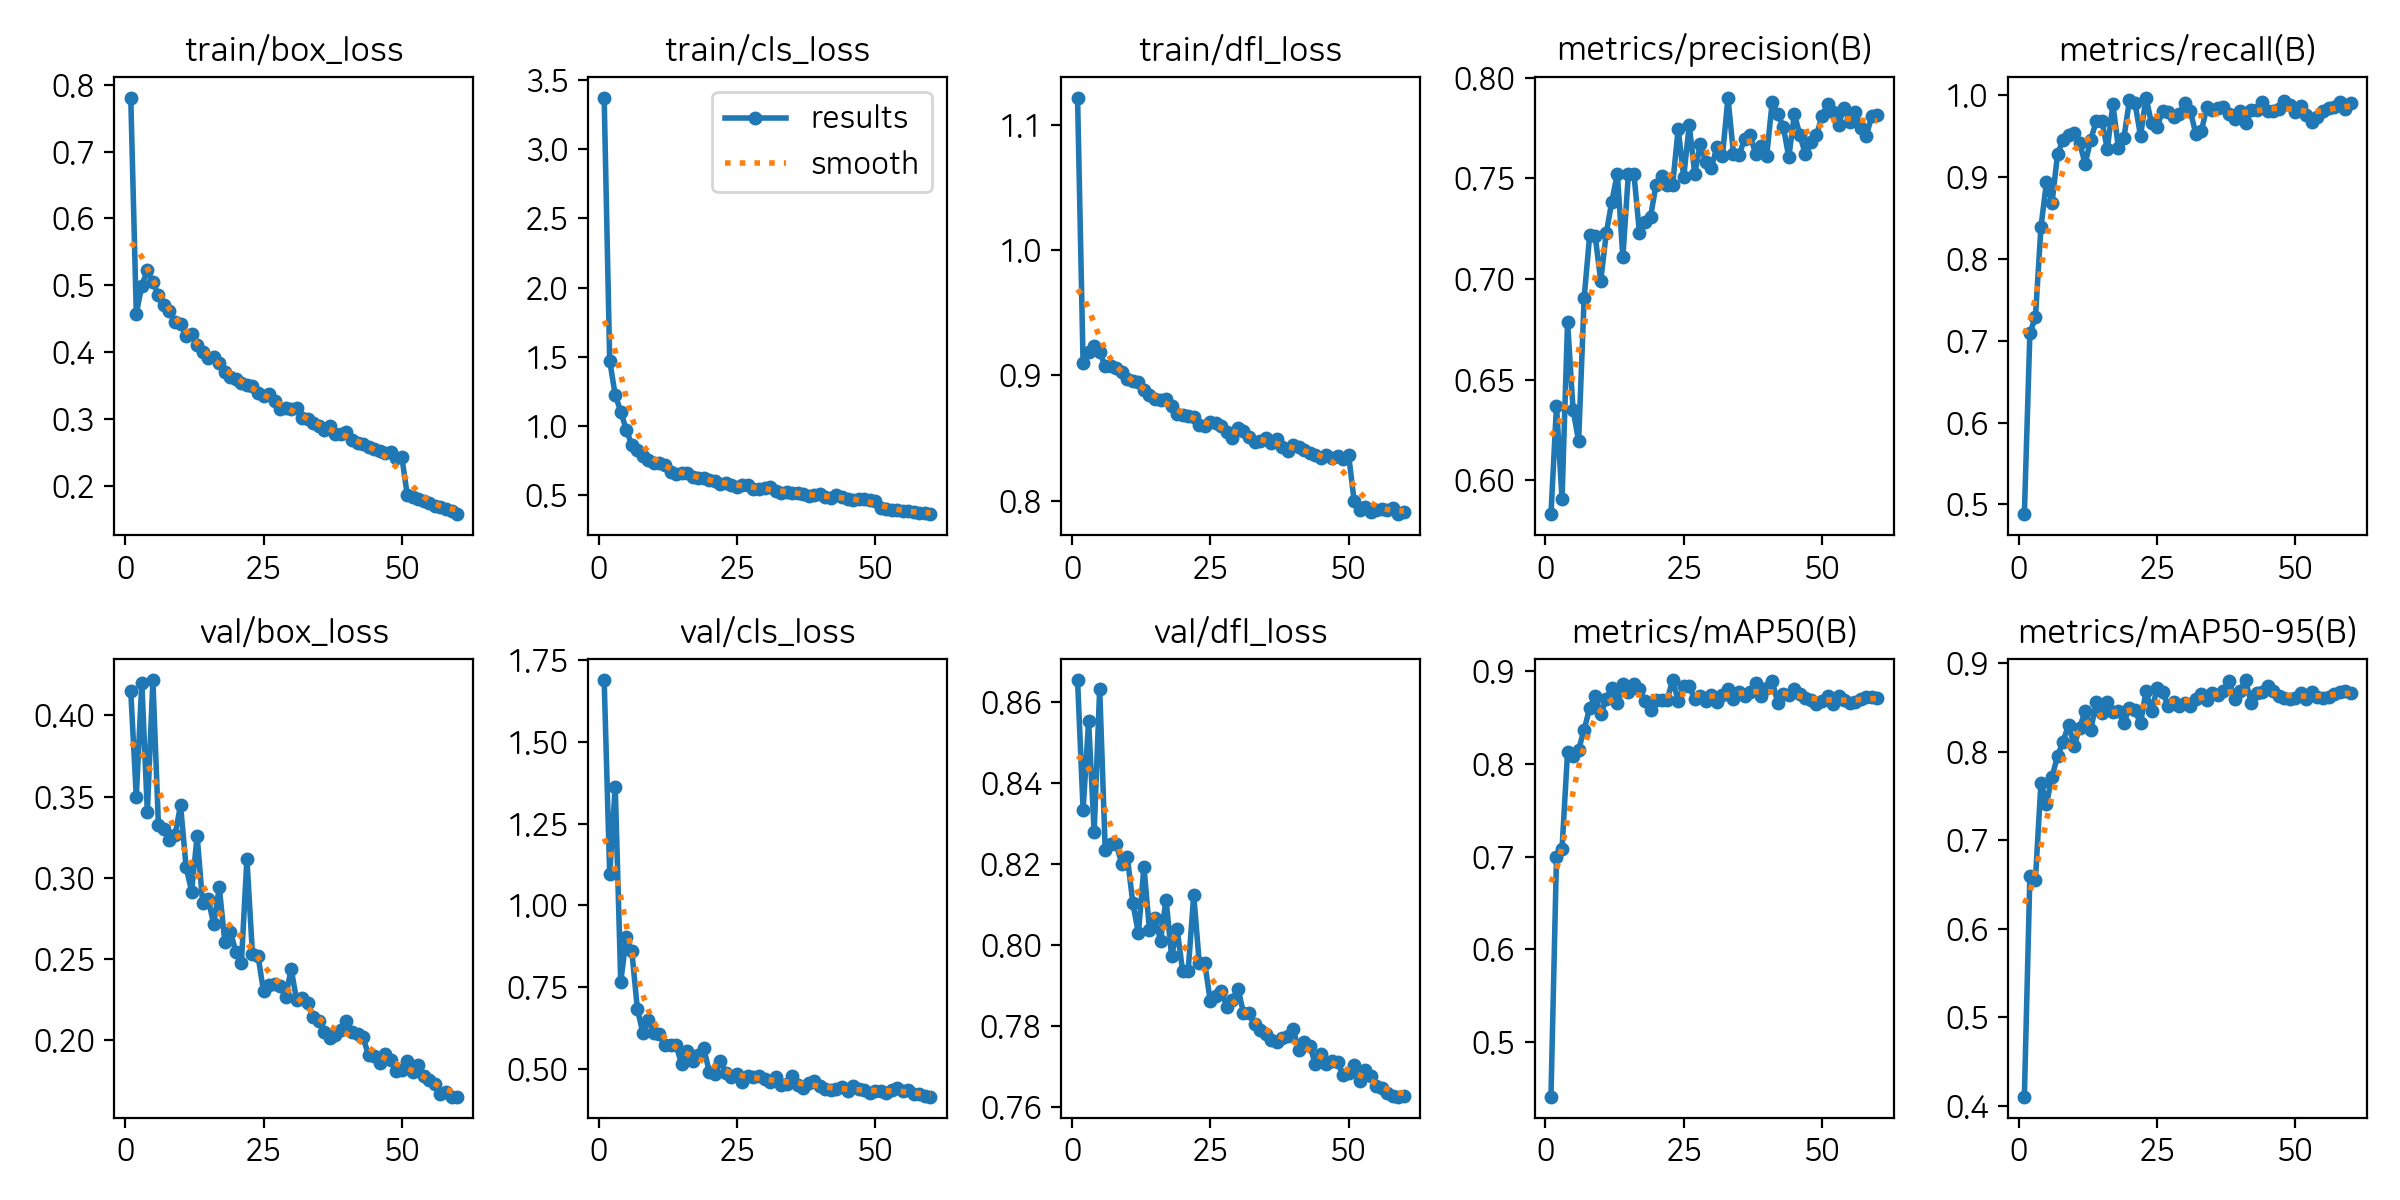

Data behind this chart, as committed beside it:
epoch, time, train/box_loss, train/cls_loss, train/dfl_loss, metrics/precision(B), metrics/recall(B), metrics/mAP50(B), metrics/mAP50-95(B), val/box_loss, val/cls_loss, val/dfl_loss, lr/pg0, lr/pg1, lr/pg2
1, 118.8, 0.7806, 3.369, 1.122, 0.583, 0.4879, 0.4413, 0.4104, 0.415, 1.689, 0.8653, 0.0704, 0.003289, 0.003289
2, 238.4, 0.4575, 1.473, 0.9097, 0.6371, 0.7097, 0.6997, 0.6602, 0.3499, 1.095, 0.8334, 0.04029, 0.006513, 0.006513
3, 360, 0.4994, 1.224, 0.9189, 0.5906, 0.7285, 0.7083, 0.6555, 0.4202, 1.363, 0.8552, 0.01007, 0.009627, 0.009627
4, 479, 0.5223, 1.105, 0.9239, 0.6787, 0.839, 0.8125, 0.7651, 0.3404, 0.7655, 0.8278, 0.009505, 0.009505, 0.009505
5, 601.6, 0.5042, 0.9727, 0.9188, 0.635, 0.8935, 0.8084, 0.7415, 0.4218, 0.9015, 0.8632, 0.00934, 0.00934, 0.00934
6, 720.9, 0.4854, 0.8657, 0.9075, 0.6194, 0.8681, 0.8152, 0.7715, 0.3325, 0.8594, 0.8234, 0.009175, 0.009175, 0.009175
7, 841.9, 0.4698, 0.825, 0.9078, 0.6906, 0.9279, 0.8364, 0.7953, 0.33, 0.6838, 0.8248, 0.00901, 0.00901, 0.00901
8, 963.1, 0.461, 0.7848, 0.9058, 0.7218, 0.9457, 0.8599, 0.8115, 0.3235, 0.6084, 0.825, 0.008845, 0.008845, 0.008845
9, 1084, 0.4446, 0.7592, 0.9024, 0.7212, 0.9508, 0.873, 0.8308, 0.3262, 0.6482, 0.8199, 0.00868, 0.00868, 0.00868
10, 1206, 0.4413, 0.7345, 0.8974, 0.699, 0.9541, 0.8533, 0.8068, 0.3447, 0.6086, 0.8217, 0.008515, 0.008515, 0.008515
11, 1325, 0.4245, 0.7319, 0.8956, 0.7229, 0.941, 0.8693, 0.8273, 0.3067, 0.6058, 0.8103, 0.00835, 0.00835, 0.00835
12, 1442, 0.4264, 0.7205, 0.8948, 0.7385, 0.9162, 0.8815, 0.8461, 0.2914, 0.5717, 0.8029, 0.008185, 0.008185, 0.008185
13, 1563, 0.4109, 0.6669, 0.8888, 0.7523, 0.9456, 0.8652, 0.8245, 0.3256, 0.571, 0.8193, 0.00802, 0.00802, 0.00802
14, 1682, 0.4003, 0.6528, 0.8845, 0.7109, 0.9681, 0.8861, 0.8561, 0.2841, 0.5717, 0.8038, 0.007855, 0.007855, 0.007855
15, 1803, 0.3915, 0.6651, 0.881, 0.7525, 0.9682, 0.8769, 0.8439, 0.2867, 0.5144, 0.8067, 0.00769, 0.00769, 0.00769
16, 1922, 0.392, 0.6583, 0.8801, 0.7524, 0.9342, 0.8858, 0.856, 0.2713, 0.5529, 0.8011, 0.007525, 0.007525, 0.007525
17, 2041, 0.3841, 0.6363, 0.8809, 0.7228, 0.9888, 0.8799, 0.8448, 0.2941, 0.5248, 0.8112, 0.00736, 0.00736, 0.00736
18, 2159, 0.3704, 0.6289, 0.876, 0.7283, 0.9358, 0.8675, 0.8455, 0.2606, 0.5404, 0.7972, 0.007195, 0.007195, 0.007195
19, 2278, 0.3633, 0.6223, 0.8694, 0.731, 0.9478, 0.8576, 0.8327, 0.2667, 0.5625, 0.8039, 0.00703, 0.00703, 0.00703
20, 2396, 0.3597, 0.6106, 0.8681, 0.7469, 0.9937, 0.8682, 0.8497, 0.2544, 0.4911, 0.7935, 0.006865, 0.006865, 0.006865
21, 2515, 0.3542, 0.6023, 0.8673, 0.7511, 0.9906, 0.8687, 0.8466, 0.2475, 0.4838, 0.7937, 0.0067, 0.0067, 0.0067
22, 2633, 0.3503, 0.5816, 0.8671, 0.7468, 0.95, 0.8688, 0.832, 0.3115, 0.524, 0.8124, 0.006535, 0.006535, 0.006535
23, 2752, 0.3486, 0.5906, 0.8606, 0.7469, 0.9968, 0.8899, 0.8686, 0.2529, 0.4852, 0.7956, 0.00637, 0.00637, 0.00637
24, 2883, 0.3382, 0.5784, 0.8596, 0.7746, 0.9654, 0.8673, 0.8457, 0.2519, 0.4736, 0.7956, 0.006205, 0.006205, 0.006205
25, 3007, 0.3349, 0.5636, 0.8631, 0.7507, 0.9613, 0.8835, 0.8716, 0.23, 0.485, 0.7861, 0.00604, 0.00604, 0.00604
26, 3127, 0.3365, 0.5721, 0.862, 0.7765, 0.9806, 0.8837, 0.8676, 0.2335, 0.4587, 0.7875, 0.005875, 0.005875, 0.005875
27, 3246, 0.3272, 0.5752, 0.8598, 0.7523, 0.9789, 0.8691, 0.8517, 0.2343, 0.4767, 0.7886, 0.00571, 0.00571, 0.00571
28, 3364, 0.3151, 0.5476, 0.8546, 0.7673, 0.9728, 0.8729, 0.8566, 0.2334, 0.475, 0.7848, 0.005545, 0.005545, 0.005545
29, 3482, 0.3156, 0.5494, 0.8501, 0.758, 0.9765, 0.8673, 0.852, 0.2263, 0.4776, 0.7864, 0.00538, 0.00538, 0.00538
30, 3601, 0.3143, 0.5551, 0.8576, 0.7551, 0.9908, 0.8741, 0.8551, 0.2435, 0.4696, 0.7893, 0.005215, 0.005215, 0.005215
31, 3719, 0.3157, 0.5585, 0.8556, 0.7659, 0.9807, 0.8659, 0.8519, 0.2244, 0.4577, 0.7833, 0.00505, 0.00505, 0.00505
32, 3837, 0.3011, 0.5342, 0.851, 0.761, 0.9528, 0.8734, 0.8602, 0.2259, 0.4738, 0.7834, 0.004885, 0.004885, 0.004885
33, 3955, 0.3002, 0.5182, 0.847, 0.7901, 0.9561, 0.8803, 0.8649, 0.2224, 0.4494, 0.7805, 0.00472, 0.00472, 0.00472
34, 4073, 0.2935, 0.5261, 0.8473, 0.7622, 0.9853, 0.87, 0.8587, 0.2139, 0.4536, 0.7792, 0.004555, 0.004555, 0.004555
35, 4192, 0.2901, 0.5171, 0.8502, 0.7615, 0.9813, 0.8767, 0.8663, 0.2114, 0.4767, 0.7782, 0.00439, 0.00439, 0.00439
36, 4310, 0.2839, 0.5204, 0.8458, 0.7696, 0.9841, 0.8731, 0.8644, 0.2047, 0.4514, 0.7767, 0.004225, 0.004225, 0.004225
37, 4428, 0.2896, 0.5082, 0.8488, 0.7714, 0.9853, 0.8768, 0.8691, 0.201, 0.4399, 0.7761, 0.00406, 0.00406, 0.00406
38, 4546, 0.277, 0.499, 0.8427, 0.7623, 0.9766, 0.8871, 0.8799, 0.2031, 0.4573, 0.7771, 0.003895, 0.003895, 0.003895
39, 4665, 0.2777, 0.5044, 0.8399, 0.7661, 0.971, 0.8725, 0.8596, 0.2061, 0.4623, 0.7775, 0.00373, 0.00373, 0.00373
40, 4783, 0.2804, 0.5079, 0.844, 0.7612, 0.9805, 0.8813, 0.8689, 0.2116, 0.4467, 0.7793, 0.003565, 0.003565, 0.003565
41, 4902, 0.2683, 0.4852, 0.8427, 0.788, 0.966, 0.8885, 0.881, 0.2046, 0.4362, 0.7742, 0.0034, 0.0034, 0.0034
42, 5020, 0.2643, 0.4841, 0.8402, 0.782, 0.9814, 0.8657, 0.8552, 0.2035, 0.4336, 0.7762, 0.003235, 0.003235, 0.003235
43, 5139, 0.2629, 0.5006, 0.8378, 0.7758, 0.9816, 0.8755, 0.8665, 0.2015, 0.4362, 0.7752, 0.00307, 0.00307, 0.00307
44, 5257, 0.2577, 0.4867, 0.8365, 0.7606, 0.9919, 0.8737, 0.8671, 0.1905, 0.4423, 0.7706, 0.002905, 0.002905, 0.002905
45, 5376, 0.2542, 0.474, 0.834, 0.7819, 0.9806, 0.8806, 0.8748, 0.19, 0.4303, 0.7731, 0.00274, 0.00274, 0.00274
46, 5494, 0.2525, 0.4682, 0.8367, 0.7718, 0.9811, 0.8745, 0.8687, 0.1859, 0.4464, 0.7706, 0.002575, 0.002575, 0.002575
47, 5612, 0.2487, 0.4767, 0.8343, 0.762, 0.9829, 0.8703, 0.8634, 0.1914, 0.4374, 0.7714, 0.00241, 0.00241, 0.00241
48, 5730, 0.2498, 0.4746, 0.8358, 0.768, 0.9926, 0.868, 0.8605, 0.1875, 0.4332, 0.7712, 0.002245, 0.002245, 0.002245
49, 5849, 0.2414, 0.4692, 0.8329, 0.7715, 0.9882, 0.8647, 0.8596, 0.1805, 0.4266, 0.768, 0.00208, 0.00208, 0.00208
50, 5967, 0.2436, 0.4628, 0.8367, 0.7808, 0.9799, 0.867, 0.8606, 0.1815, 0.4328, 0.7685, 0.001915, 0.001915, 0.001915
51, 6085, 0.1857, 0.4063, 0.7999, 0.7872, 0.9868, 0.8723, 0.8659, 0.187, 0.4328, 0.7704, 0.00175, 0.00175, 0.00175
52, 6202, 0.1829, 0.4021, 0.7927, 0.7832, 0.9753, 0.8644, 0.86, 0.1801, 0.4267, 0.7665, 0.001585, 0.001585, 0.001585
53, 6319, 0.1808, 0.3964, 0.7947, 0.7767, 0.9669, 0.8729, 0.8671, 0.1844, 0.4348, 0.7692, 0.00142, 0.00142, 0.00142
54, 6437, 0.1769, 0.3932, 0.7905, 0.7852, 0.9734, 0.8681, 0.8619, 0.1776, 0.4398, 0.7677, 0.001255, 0.001255, 0.001255
55, 6555, 0.1735, 0.3898, 0.7924, 0.778, 0.9812, 0.8649, 0.8603, 0.1754, 0.4324, 0.7652, 0.00109, 0.00109, 0.00109
56, 6673, 0.1693, 0.3857, 0.7935, 0.7828, 0.9846, 0.8658, 0.8614, 0.1729, 0.4345, 0.7647, 0.000925, 0.000925, 0.000925
57, 6791, 0.1686, 0.3781, 0.7923, 0.7752, 0.985, 0.8692, 0.8651, 0.1667, 0.4237, 0.7637, 0.00076, 0.00076, 0.00076
58, 6908, 0.1653, 0.3734, 0.7942, 0.7712, 0.9915, 0.8712, 0.8674, 0.1677, 0.4218, 0.7629, 0.000595, 0.000595, 0.000595
59, 7026, 0.1621, 0.3741, 0.789, 0.7809, 0.9835, 0.872, 0.8685, 0.1649, 0.4162, 0.7626, 0.00043, 0.00043, 0.00043
60, 7143, 0.1571, 0.3637, 0.7909, 0.7817, 0.99, 0.8708, 0.8663, 0.1649, 0.414, 0.7629, 0.000265, 0.000265, 0.000265
